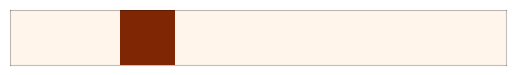

Write the Python code that produced this figure. (Note: this script raises an exception after producing the figure.)
# Code adapted from :
# https://github.com/rougier/numpy-tutorial

# %%
import numpy as np
import matplotlib.pyplot as plt

rng = np.random.default_rng(12)

sides = ["top", "bottom", "right", "left"]
epsilon = 0.0


def show_array2(Z, name):
    Z = np.atleast_2d(Z)
    rows, cols = Z.shape
    fig = plt.figure(dpi=72)
    fig.figsize = (cols / 4.0, rows / 4.0)
    ax = plt.subplot(111)
    plt.imshow(
        Z,
        cmap="Oranges",
        extent=[0, cols, 0, rows],
        vmin=0,
        vmax=max(1, Z.max()),
        interpolation="nearest",
        origin="upper",
    )
    plt.xticks([]), plt.yticks([])
    for pos in sides:
        ax.spines[pos].set_edgecolor("k")
        ax.spines[pos].set_alpha(0.25)
    plt.savefig("figures/%s" % name, dpi=72)


def show_array3(Z, name):
    Z = np.atleast_2d(Z)
    rows, cols = Z.shape[1], Z.shape[2]
    fig = plt.figure(figsize=(cols, rows), dpi=72, frameon=False)
    for i in range(Z.shape[0], 0, -1):
        d = 0.3 * (i - 0.5) / float(Z.shape[0])
        ax = plt.axes([d, d, 0.7, 0.7])
        plt.imshow(
            Z[Z.shape[0] - i],
            cmap="Oranges",
            extent=[0, cols, 0, rows],
            vmin=0,
            vmax=max(1, Z.max()),
            interpolation="nearest",
            origin="upper",
        )
        plt.xticks([]), plt.yticks([])
        for pos in sides:
            ax.spines[pos].set_edgecolor("k")
            ax.spines[pos].set_alpha(0.25)
    plt.savefig("figures/%s" % name, dpi=16)


# %%
# Vectors

rows, cols = 5, 9

x = np.array([0.0, 0.0, 1, 0.0, 0.0, 0.0, 0.0, 0.0, 0.0]) + epsilon
show_array2(x, "create-list-1.svg")

x = np.zeros(cols) + epsilon
show_array2(x, "create-zeros-1.svg")

x = np.full(cols, 0.5)
show_array2(x, "create-full-1.svg")

x = np.ones(cols) + epsilon
show_array2(x, "create-ones-1.svg")

x = np.arange(cols)
show_array2(x, "create-arange-1.svg")
show_array2(x[::-1], "create-arange-1-backward.svg")

x = rng.random(cols)
show_array2(x, "create-uniform-1.svg")

# %%
# Matrices

M = np.zeros((rows, cols)) + epsilon
show_array2(M, "create-zeros-2.svg")

M = np.ones((rows, cols)) + epsilon
show_array2(M, "create-ones-2.svg")

M = np.array(
    [
        [0.0, 0.0, 0.5, 0.0, 0.0, 0.0, 0.0, 0.0, 0.0],
        [1.0, 0.0, 0.0, 0.0, 0.0, 0.0, 0.0, 0.0, 0.0],
        [0.0, 0.4, 0.0, 0.0, 0.0, 0.0, 0.0, 0.0, 0.0],
        [0.0, 0.0, 0.0, 0.0, 0.0, 0.0, 0.0, 0.0, 0.0],
        [0.0, 0.0, 0.0, 0.0, 0.0, 0.0, 0.0, 0.0, 0.0],
    ]
)
M += 0.1
show_array2(M, "create-list-2.svg")

M = np.arange(rows * cols).reshape(rows, cols)
show_array2(M, "create-arange-2.svg")

M = rng.random((rows, cols))
show_array2(M, "create-uniform-2.svg")

M = np.eye(rows, cols) + epsilon
show_array2(M, "create-eye-2.svg")

M = np.diag(np.arange(5)) + epsilon
show_array2(M, "create-diag-2.svg")

M = np.diag(np.arange(3), k=2) + epsilon
show_array2(M, "create-diagk-2.svg")

# %%
# Tensors
T = np.zeros((3, 5, 9)) + epsilon
show_array3(T, "create-zeros-3.svg")

T = np.ones((3, 5, 9)) + epsilon
show_array3(T, "create-ones-3.svg")

T = np.arange(3 * 5 * 9).reshape(3, 5, 9)
show_array3(T, "create-arange-3.svg")

T = rng.random((3, rows, cols))
show_array3(T, "create-uniform-3.svg")

# %%
# Tensor constant per slice, and linearly increasing over the 3rd axis.)
n_samples_max, n_repetitions_max = 5, 3
my_ones = np.ones((n_repetitions_max, n_samples_max))
my_ones = my_ones[:, :, np.newaxis]
p_tensor = my_ones * np.linspace(0.01, 0.99, num=8)
show_array3(p_tensor, "create-increasing-slice.svg")


# %%
# Reshaping:

rows, cols = 3, 4

M = np.zeros((rows, cols)) + epsilon
M[2, 2] = 1
show_array2(M, "reshape-M.svg")

M = M.reshape(4, 3)
show_array2(M, "reshape-M-reshape(4,3).svg")

M = M.reshape(12, 1)
show_array2(M, "reshape-M-reshape(12,1).svg")

M = M.reshape(1, 12)
show_array2(M, "reshape-M-reshape(1,12).svg")

M = M.reshape(6, 2)
show_array2(M, "reshape-M-reshape(6,2).svg")

M = M.reshape(2, 6)
show_array2(M, "reshape-M-reshape(2,6).svg")

# %%
# Slicing

rows, cols = 5, 9

M = np.zeros((rows, cols)) + epsilon
show_array2(M, "slice-M.svg")

M = np.zeros((rows, cols)) + epsilon
M[...] = 1
show_array2(M, "slice-M[...].svg")

M = np.zeros((rows, cols)) + epsilon
M[:, ::2] = 1
show_array2(M, "slice-M[:,::2].svg")

M = np.zeros((rows, cols)) + epsilon
M[::2, :] = 1
show_array2(M, "slice-M[::2,:].svg")

M = np.zeros((rows, cols)) + epsilon
M[1, 1] = 1
show_array2(M, "slice-M[1,1].svg")

M = np.zeros((rows, cols)) + epsilon
M[:, 0] = 1
show_array2(M, "slice-M[:,0].svg")

M = np.zeros((rows, cols)) + epsilon
M[0, :] = 1
show_array2(M, "slice-M[0,:].svg")

M = np.zeros((rows, cols)) + epsilon
M[2:, 2:] = 1
show_array2(M, "slice-M[2:,2:].svg")

M = np.zeros((rows, cols)) + epsilon
M[:-2, :-2] = 1
show_array2(M, "slice-M[:-2,:-2].svg")

M = np.zeros((rows, cols)) + epsilon
M[2:4, 2:4] = 1
show_array2(M, "slice-M[2:4,2:4].svg")

M = np.zeros((rows, cols)) + epsilon
M[::2, ::2] = 1
show_array2(M, "slice-M[::2,::2].svg")

M = np.zeros((rows, cols)) + epsilon
M[3::2, 3::2] = 1
show_array2(M, "slice-M[3::2,3::2].svg")

# %%
# Operations

rows, cols = 3, 6
M = np.linspace(0, 1, rows * cols).reshape(rows, cols)

show_array2(M.T, "Operations-transposition.svg")

show_array2(M, "Operations-M.svg")

show_array2(np.where(M.copy() > 0.5, 0, 1), "Operations-where.svg")

show_array2(np.maximum(M.copy(), 0.5), "Operations-max.svg")

show_array2(np.minimum(M.copy(), 0.5), "Operations-min.svg")

show_array2(np.mean(M.copy(), axis=0), "Operations-mean0.svg")

show_array2(np.mean(M.copy(), axis=1), "Operations-mean1.svg")

show_array2(M[:, ::-1], "Operations-from-end-col.svg")
show_array2(M[::-1, :], "Operations-from-end-row.svg")


# %%
# Broadcasting
rows, cols = 3, 6
M = rng.random((rows, cols)) / 2
show_array2(M, "Broadcast-M.svg")

show_array2(0.5, "Broadcast-scalar.svg")
show_array2(M + 0.5, "Broadcast-scalar-res.svg")

op = np.linspace(0, 1, cols).reshape(1, cols)
show_array2(op, "Broadcast-row.svg")
show_array2(M + op, "Broadcast-row-res.svg")


op = np.linspace(0, 1, rows).reshape(rows, 1)
show_array2(op, "Broadcast-col.svg")
show_array2(M + op, "Broadcast-col-res.svg")

op_col = np.linspace(0, 1, cols).reshape(1, cols)
show_array2(op_col, "Broadcast-col2.svg")

op_row = np.linspace(0, 1, rows).reshape(rows, 1)
show_array2(op_row, "Broadcast-row2.svg")

show_array2(op_col + op_row, "Broadcast-col-row.svg")
#  %%
# Meshgrid
nx, ny = (8, 3)
x = np.linspace(0, 1, nx)
y = np.linspace(0, 1, ny)
xv, yv = np.meshgrid(x, y)
show_array2(x, "meshgrid-x.svg")
show_array2(y, "meshgrid-y.svg")

show_array2(xv, "meshgrid-xv.svg")
show_array2(yv, "meshgrid-yv.svg")

# %%
